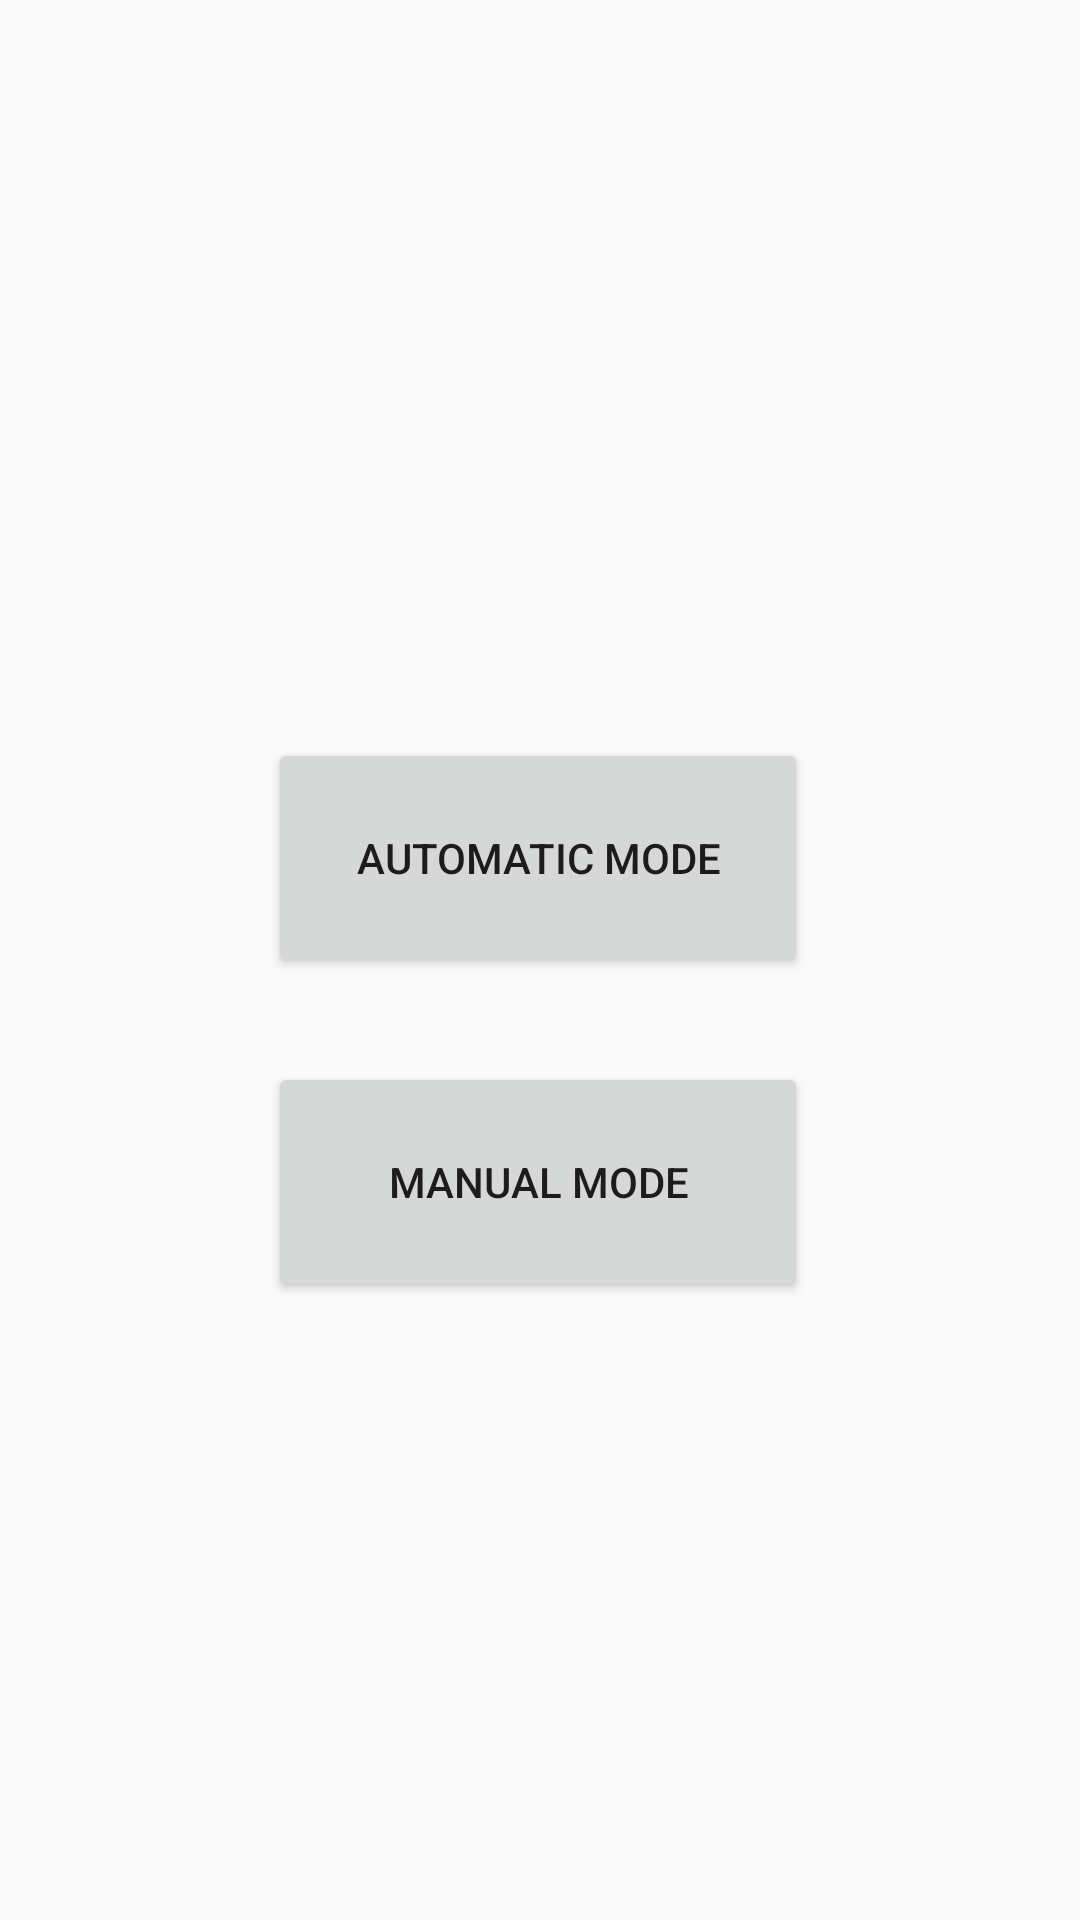

Here is an Android app screen rendered from its layout file. Give the layout XML and the strings, colors and styles it references.
<!-- AndroidManifest.xml: application theme AppTheme -->
<!-- res/layout/main_control.xml -->
<?xml version="1.0" encoding="utf-8"?>
<androidx.constraintlayout.widget.ConstraintLayout xmlns:android="http://schemas.android.com/apk/res/android"
    xmlns:app="http://schemas.android.com/apk/res-auto"
    xmlns:tools="http://schemas.android.com/tools"
    android:layout_width="match_parent"
    android:layout_height="match_parent">

    <Button
        android:id="@+id/auto"
        android:layout_width="180dp"
        android:layout_height="80dp"
        android:text="Automatic Mode"
        app:layout_constraintBottom_toBottomOf="parent"
        app:layout_constraintEnd_toEndOf="parent"
        app:layout_constraintHorizontal_bias="0.497"
        app:layout_constraintStart_toStartOf="parent"
        app:layout_constraintTop_toTopOf="parent"
        app:layout_constraintVertical_bias="0.439" />

    <Button
        android:id="@+id/manual"
        android:layout_width="180dp"
        android:layout_height="80dp"
        android:layout_marginTop="28dp"
        android:text="Manual Mode"
        app:layout_constraintEnd_toEndOf="parent"
        app:layout_constraintHorizontal_bias="0.497"
        app:layout_constraintStart_toStartOf="parent"
        app:layout_constraintTop_toBottomOf="@+id/auto" />
</androidx.constraintlayout.widget.ConstraintLayout>
<!-- resources referenced by this layout -->
<resources>
  <style name="AppTheme" parent="Theme.AppCompat.Light.DarkActionBar">
          
          <item name="colorPrimary">@color/colorPrimary</item>
          <item name="colorPrimaryDark">@color/colorPrimaryDark</item>
          <item name="colorAccent">@color/colorAccent</item>
      </style>
  <!-- not gathered from this repository: default colours our renderer supplied (Android Studio template values) -->
  <color name="colorPrimary">#FF6200EE</color>
  <color name="colorPrimaryDark">#FF3700B3</color>
  <color name="colorAccent">#FF03DAC5</color>
</resources>
